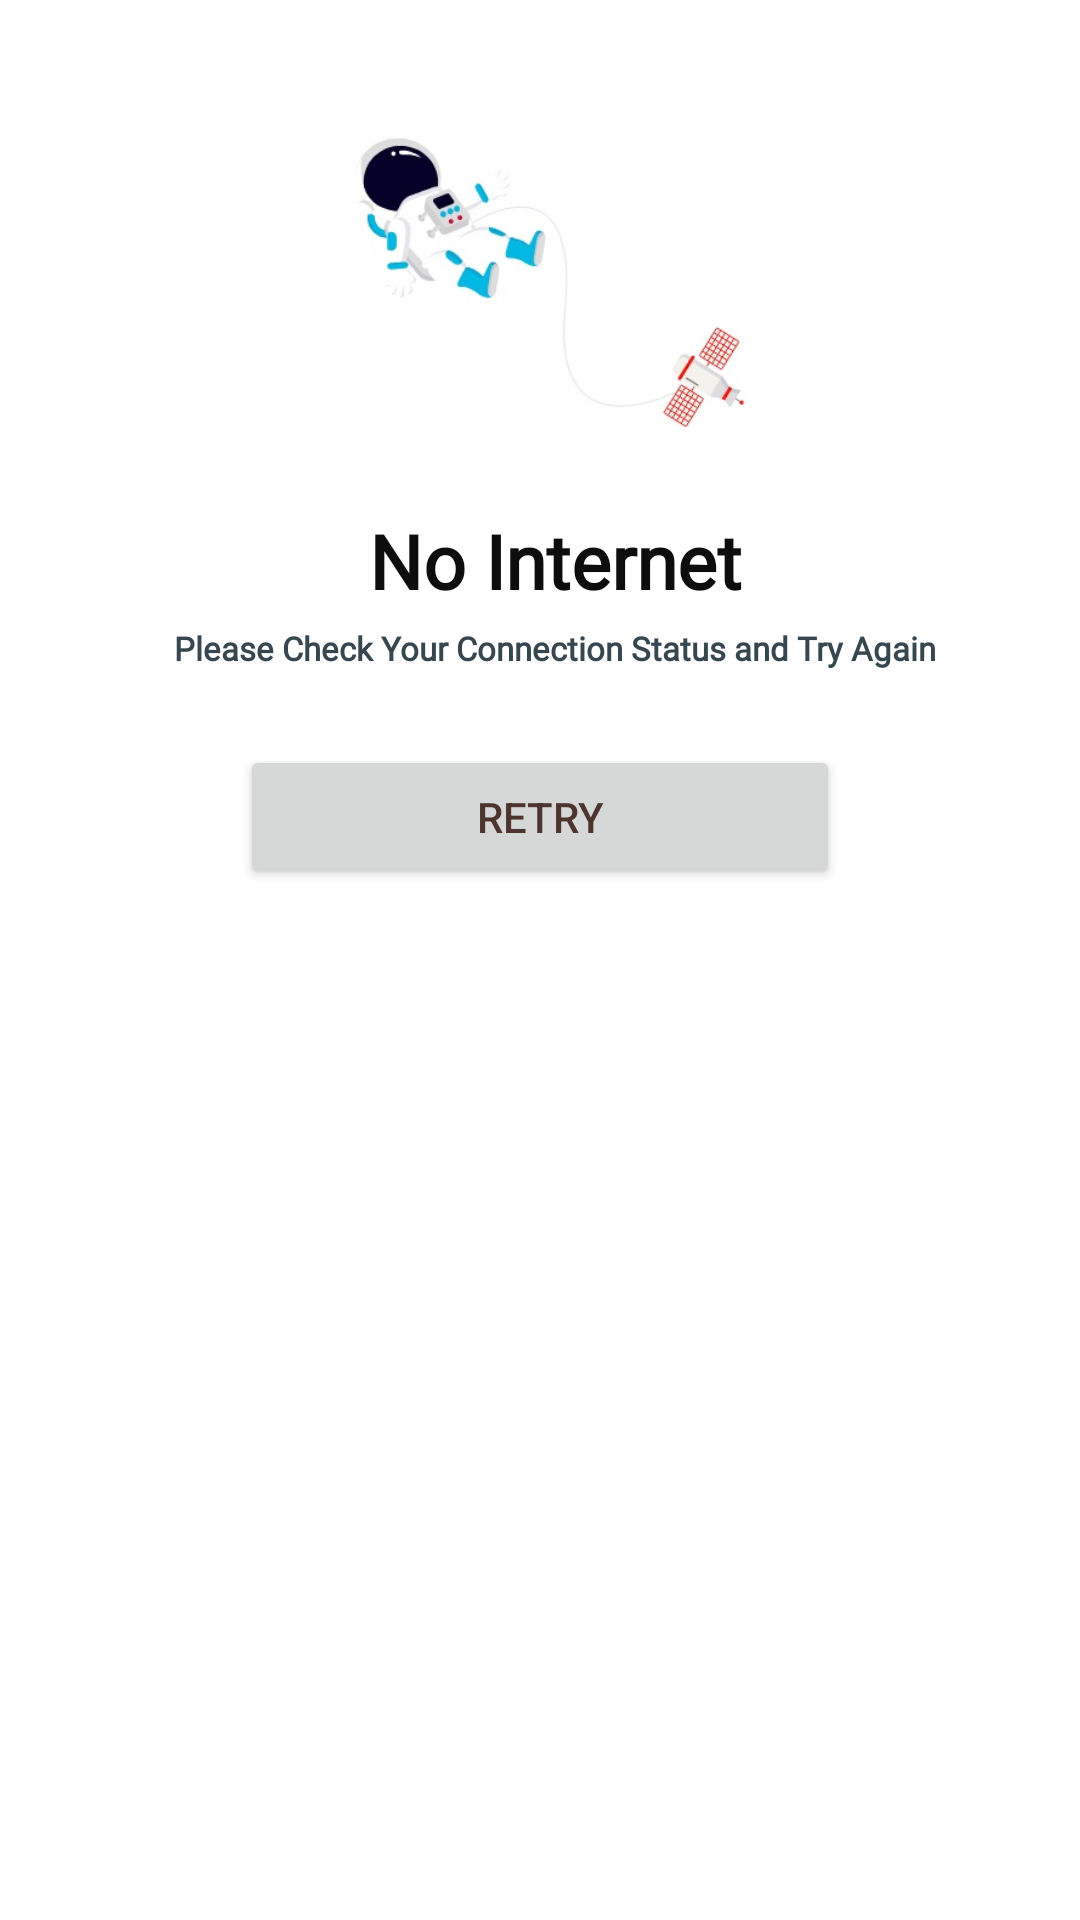

Android layout source for this screen:
<!-- AndroidManifest.xml: application theme Theme.EquipmentStore -->
<!-- res/layout/internet_not_found1.xml -->
<?xml version="1.0" encoding="utf-8"?>
<LinearLayout xmlns:android="http://schemas.android.com/apk/res/android"
    android:layout_width="match_parent"
    android:layout_height="match_parent"
    android:orientation="vertical">


    <LinearLayout
        style="@style/height_wrap_parent"
        android:layout_margin="@dimen/dp15"
        android:orientation="vertical">

        <LinearLayout
            android:layout_width="wrap_content"
            android:layout_height="@dimen/dp100"
            android:layout_marginTop="@dimen/dp30"
            android:orientation="vertical">

            <ImageView
                android:id="@+id/simpleImageView"
                android:layout_width="430dp"
                android:layout_height="wrap_content"
                android:layout_gravity="center"
                android:src="@drawable/internet_issue" />

        </LinearLayout>

        <LinearLayout
            android:layout_width="match_parent"
            android:layout_height="wrap_content"
            android:layout_margin="@dimen/dp15"
            android:orientation="vertical">


            <TextView
                android:layout_width="match_parent"
                android:layout_height="wrap_content"
                android:layout_marginLeft="@dimen/dp10"
                android:layout_marginTop="@dimen/dp10"
                android:fontFamily="@font/roboto"
                android:gravity="center"
                android:text="@string/nointernet"
                android:textColor="@color/black"
                android:textSize="25sp"
                android:textStyle="bold" />

            <TextView
                android:layout_width="match_parent"
                android:layout_height="wrap_content"
                android:layout_marginLeft="@dimen/dp10"
                android:layout_marginTop="@dimen/dp5"
                android:fontFamily="@font/roboto"
                android:gravity="center"
                android:text="@string/internet_content"
                android:textColor="#37474F"
                android:textSize="11sp"
                android:textStyle="bold" />

        </LinearLayout>


            <Button
                android:id="@+id/login_btn1"
                android:layout_width="200dp"
                android:layout_height="match_parent"
                android:layout_gravity="center"
                android:layout_margin="@dimen/dp10"
                android:text="Retry"
                android:textColor="#4E342E"/>

    </LinearLayout>

</LinearLayout>
<!-- resources referenced by this layout -->
<resources>
  <color name="black">#0d0d0d</color>
  <dimen name="dp10">10dp</dimen>
  <dimen name="dp100">100dp</dimen>
  <dimen name="dp15">15dp</dimen>
  <dimen name="dp30">30dp</dimen>
  <dimen name="dp5">5dp</dimen>
  <!-- drawable internet_issue: jpg bitmap (drawable, 13346 bytes) -->
  <string name="internet_content">Please Check Your Connection Status and Try Again</string>
  <string name="nointernet">No Internet</string>
  <style name="height_wrap_parent">
          <item name="android:layout_width">match_parent</item>
          <item name="android:layout_height">wrap_content</item>
      </style>
  <style name="Theme.EquipmentStore" parent="Theme.MaterialComponents.DayNight.NoActionBar">
          
          <item name="colorPrimary">@color/purple_500</item>
          <item name="colorPrimaryVariant">@color/purple_700</item>
          <item name="colorOnPrimary">@color/white</item>
          
          <item name="colorSecondary">@color/teal_200</item>
          <item name="colorSecondaryVariant">@color/teal_700</item>
          <item name="colorOnSecondary">@color/black</item>
          
          <item name="android:statusBarColor" tools:targetApi="l">?attr/colorPrimaryVariant</item>
          
      </style>
  <color name="purple_500">#00B5EF</color>
  <color name="purple_700">#979A9A</color>
  <color name="white">#FFFFFFFF</color>
  <color name="teal_200">#FF03DAC5</color>
  <color name="teal_700">#FF018786</color>
</resources>
